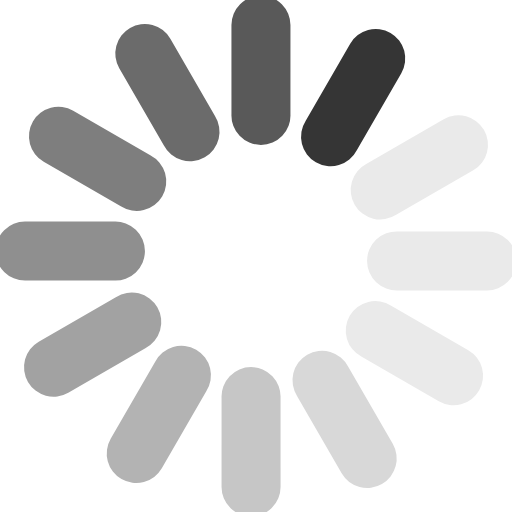
t = 0.00 s
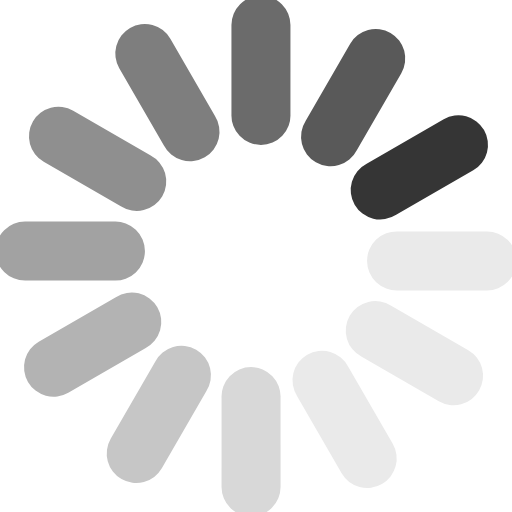
t = 0.17 s
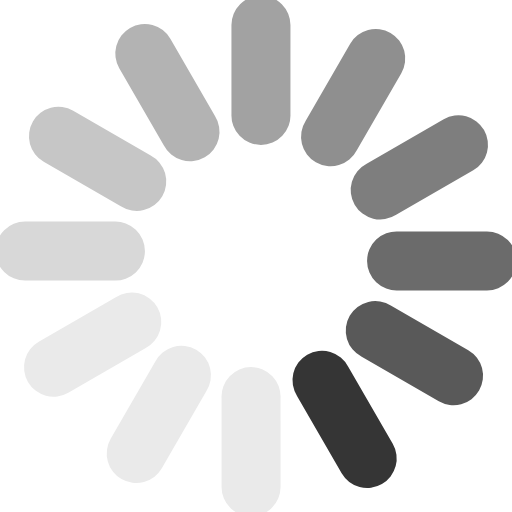
t = 0.37 s
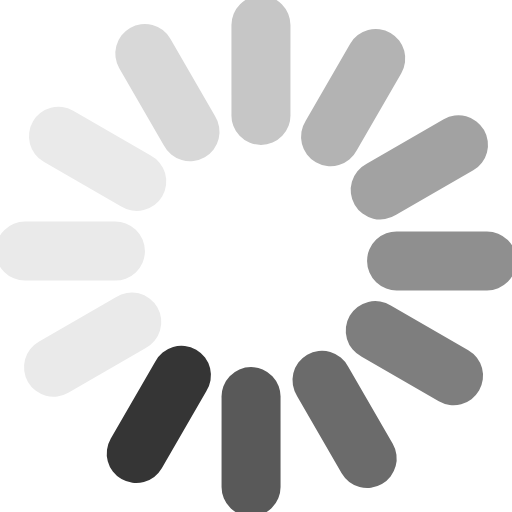
t = 0.54 s
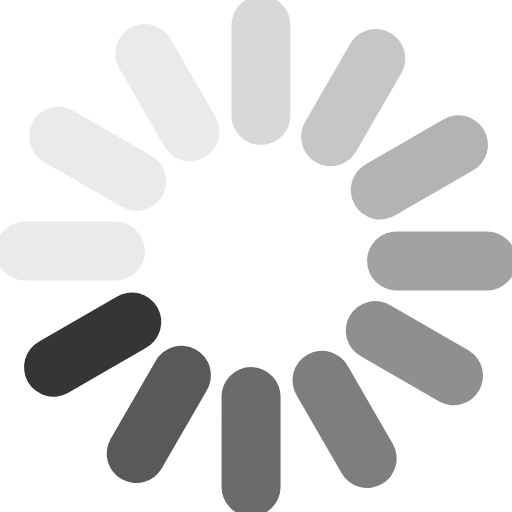
t = 0.71 s
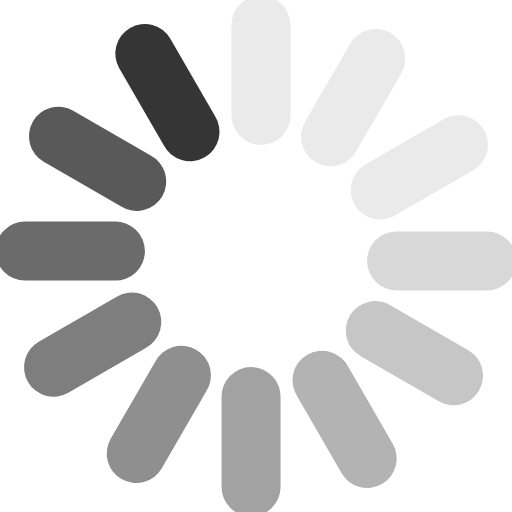
t = 0.91 s

The animated SVG that drew these frames (rendered in a browser with its animation timeline set to each time). Animation: 1 SMIL element (animateTransform=1); one cycle of 1.08 s, repeats indefinitely.

<?xml version="1.0" encoding="UTF-8" standalone="no"?><svg xmlns:svg="http://www.w3.org/2000/svg" xmlns="http://www.w3.org/2000/svg" xmlns:xlink="http://www.w3.org/1999/xlink" version="1.0" width="256px" height="256px" viewBox="0 0 128 128" xml:space="preserve"><g><path d="M97.63 8.23a7.38 7.38 0 0 1 2.7 10.07L89.2 37.57a7.38 7.38 0 1 1-12.77-7.37l11.12-19.27a7.38 7.38 0 0 1 10.08-2.7z" fill="#353535"/><path d="M97.63 8.23a7.38 7.38 0 0 1 2.7 10.07L89.2 37.57a7.38 7.38 0 1 1-12.77-7.37l11.12-19.27a7.38 7.38 0 0 1 10.08-2.7z" fill="#eaeaea" transform="rotate(30 64 64)"/><path d="M97.63 8.23a7.38 7.38 0 0 1 2.7 10.07L89.2 37.57a7.38 7.38 0 1 1-12.77-7.37l11.12-19.27a7.38 7.38 0 0 1 10.08-2.7z" fill="#eaeaea" transform="rotate(60 64 64)"/><path d="M97.63 8.23a7.38 7.38 0 0 1 2.7 10.07L89.2 37.57a7.38 7.38 0 1 1-12.77-7.37l11.12-19.27a7.38 7.38 0 0 1 10.08-2.7z" fill="#eaeaea" transform="rotate(90 64 64)"/><path d="M97.63 8.23a7.38 7.38 0 0 1 2.7 10.07L89.2 37.57a7.38 7.38 0 1 1-12.77-7.37l11.12-19.27a7.38 7.38 0 0 1 10.08-2.7z" fill="#d8d8d8" transform="rotate(120 64 64)"/><path d="M97.63 8.23a7.38 7.38 0 0 1 2.7 10.07L89.2 37.57a7.38 7.38 0 1 1-12.77-7.37l11.12-19.27a7.38 7.38 0 0 1 10.08-2.7z" fill="#c6c6c6" transform="rotate(150 64 64)"/><path d="M97.63 8.23a7.38 7.38 0 0 1 2.7 10.07L89.2 37.57a7.38 7.38 0 1 1-12.77-7.37l11.12-19.27a7.38 7.38 0 0 1 10.08-2.7z" fill="#b3b3b3" transform="rotate(180 64 64)"/><path d="M97.63 8.23a7.38 7.38 0 0 1 2.7 10.07L89.2 37.57a7.38 7.38 0 1 1-12.77-7.37l11.12-19.27a7.38 7.38 0 0 1 10.08-2.7z" fill="#a2a2a2" transform="rotate(210 64 64)"/><path d="M97.63 8.23a7.38 7.38 0 0 1 2.7 10.07L89.2 37.57a7.38 7.38 0 1 1-12.77-7.37l11.12-19.27a7.38 7.38 0 0 1 10.08-2.7z" fill="#8f8f8f" transform="rotate(240 64 64)"/><path d="M97.63 8.23a7.38 7.38 0 0 1 2.7 10.07L89.2 37.57a7.38 7.38 0 1 1-12.77-7.37l11.12-19.27a7.38 7.38 0 0 1 10.08-2.7z" fill="#7e7e7e" transform="rotate(270 64 64)"/><path d="M97.63 8.23a7.38 7.38 0 0 1 2.7 10.07L89.2 37.57a7.38 7.38 0 1 1-12.77-7.37l11.12-19.27a7.38 7.38 0 0 1 10.08-2.7z" fill="#6b6b6b" transform="rotate(300 64 64)"/><path d="M97.63 8.23a7.38 7.38 0 0 1 2.7 10.07L89.2 37.57a7.38 7.38 0 1 1-12.77-7.37l11.12-19.27a7.38 7.38 0 0 1 10.08-2.7z" fill="#595959" transform="rotate(330 64 64)"/><animateTransform attributeName="transform" type="rotate" values="0 64 64;30 64 64;60 64 64;90 64 64;120 64 64;150 64 64;180 64 64;210 64 64;240 64 64;270 64 64;300 64 64;330 64 64" calcMode="discrete" dur="1080ms" repeatCount="indefinite"></animateTransform></g></svg>
